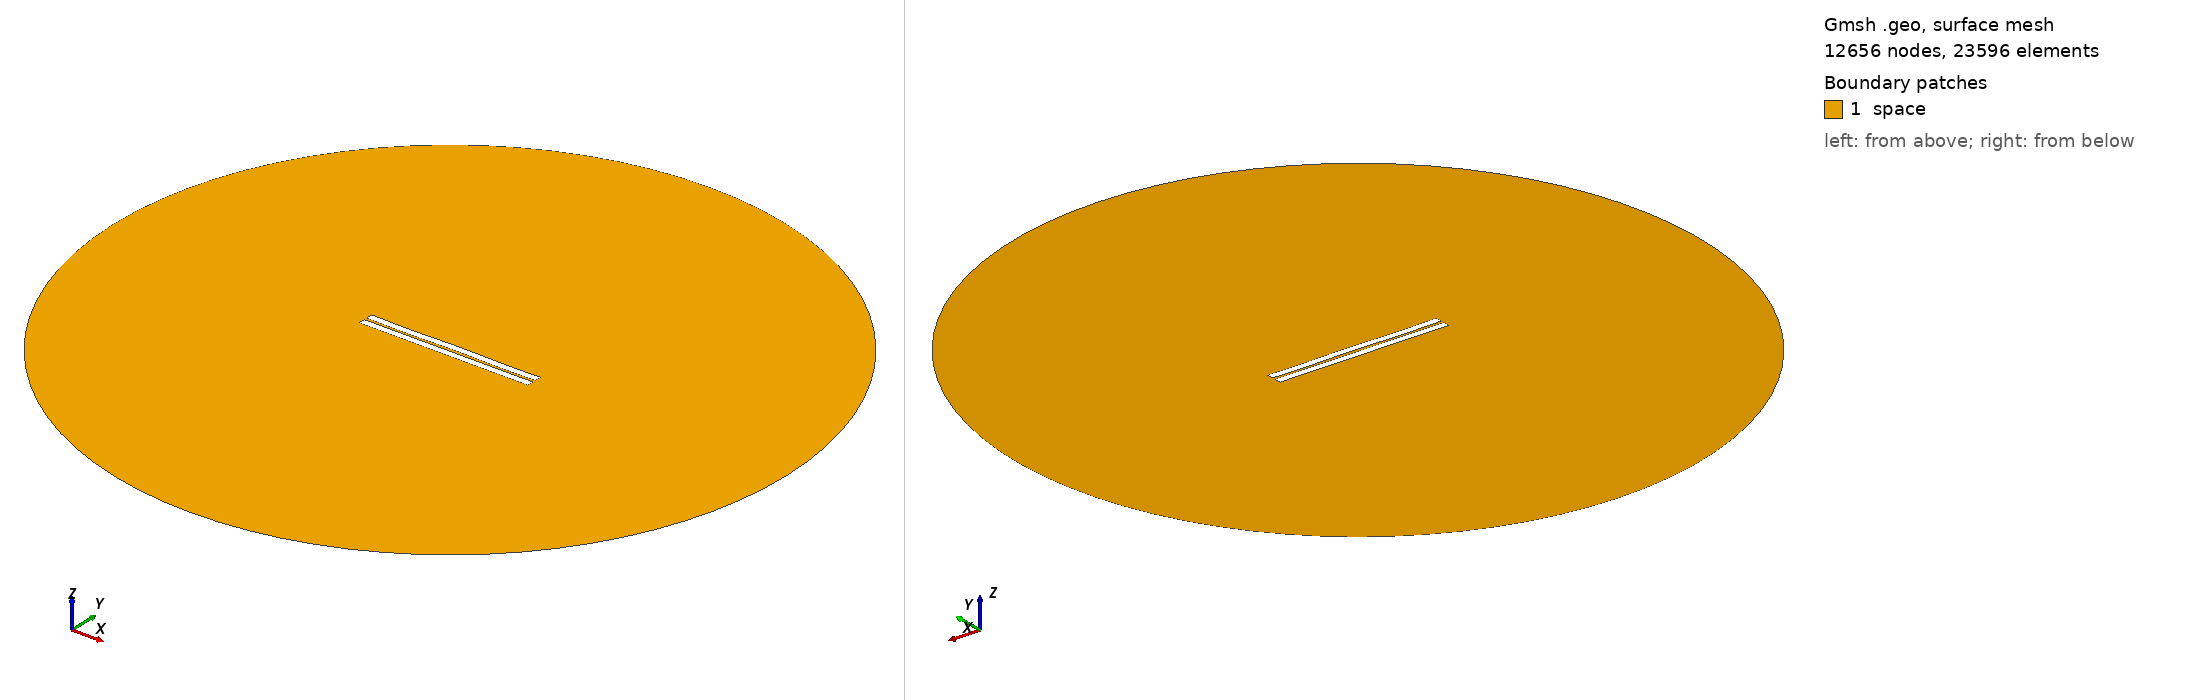

Gmsh geometry script, surface-meshed: 12656 nodes, 23596 surface elements. Boundary patches (legend numbers): 1 space. Left view from above one corner, right view from below the opposite corner. Legend entries are the model's physical surfaces. The drawing asked Gmsh for element sizes between 1% and 20% of the model's largest extent; the script's own settings can give other sizes.

=== 181.geo (drawn) ===
//---------------------------------------
// Geometry kernel
//---------------------------------------

SetFactory("OpenCASCADE");



//---------------------------------------
// Parameters of the geometry
//---------------------------------------

// Overetch of the upper plate
overetch = 0.0;

// Distance between the plates
distance = 1.5;

// Discretization over the x axis (for the deformation)
nx = 50; 

// Length of the plate
L = 100 - overetch; 

// Number of modes
n = 4; 

// 1st mode coefficient
coeff(1) = -0.075;
beta(1) = 0.596864 * 3.1415926535 / L;

// 2nd mode coefficient
coeff(2) = 0.0;
beta(2) = 1.49418 * 3.1415926535 / L;

// 3rd mode coefficient
coeff(3) = -0.075;
beta(3) = 2.50025 * 3.1415926535 / L;

// 4th mode coefficient
coeff(4) = -0.15;
beta(4) = 3.49999 * 3.1415926535 / L;



//---------------------------------------
// Upper plate (deformed rectangle)
//---------------------------------------

// Coordiantes of the upper plate
xmin = -50;
xmax = 50 - overetch;

// Height of the upper plate
yheight = 4 - 2 * overetch;

// Indexes of the points
UpperID[] = {};
LowerID[] = {};
LeftID[] = {};
RightID[] = {};

// Point index
p = 1;

// Horizontal edges
For i In {1:nx}
    x = xmin + (i-1)*(xmax - xmin)/(nx-1);

    y_bottom = distance / 2 + overetch;
    For j In {1:n}
        C = (Cosh(beta(j)*L) + Cos(beta(j)*L)) / (Sinh(beta(j)*L) + Sin(beta(j)*L));
        y_bottom  = y_bottom + coeff(j) * (Cosh(beta(j)*(x+50)) - Cos(beta(j)*(x+50)) - C * (Sinh(beta(j)*(x+50)) - Sin(beta(j)*(x+50))));
    EndFor

    y_top = y_bottom + yheight;

    Point(p) = {x, y_top, 0, 1.0};
    UpperID[i] = p;
    p = p + 1;

    Point(p) = {x, y_bottom, 0, 1.0};
    LowerID[i] = p;
    p = p + 1;
EndFor

// Create point lists
UpperPts[] = {}; LowerPts[] = {};
For i In {1:nx}
  UpperPts[] += {UpperID[i]};
  LowerPts[] += {LowerID[i]};
EndFor

// Build splines
Spline(1) = {UpperPts[]};
Spline(2) = {LowerPts[]};
Line(3) = {LowerPts[nx-1], UpperPts[nx-1]};
Line(4) = {LowerPts[0], UpperPts[0]};

// Build the plane surface
Curve Loop(1) = {2, 3, -1, -4};
Plane Surface(1) = {1};



//---------------------------------------
// Lower plate (rectangle)
//---------------------------------------

// Vertices
Point(1001) = {-50, -1, 0, 1.0};
Point(1002) = { 50, -1, 0, 1.0};
Point(1003) = { 50,  -5, 0, 1.0};
Point(1004) = {-50,  -5, 0, 1.0};

// Edges
Line(5) = {1001, 1002};
Line(6) = {1002, 1003};
Line(7) = {1003, 1004};
Line(8) = {1004, 1001};

// Plane surface
Line Loop(2) = {5, 6, 7, 8};
Plane Surface(2) = {2}; 



//---------------------------------------
// Outer (fictious) boundary
//---------------------------------------

// Points
Point(1005) = {0, 0, 0};       // Center
Point(1006) = {200, 0, 0};     // Start point
Point(1007) = {0, 200, 0};     // 90 degrees
Point(1008) = {-200, 0, 0};    // 180 degrees
Point(1009) = {0, -200, 0};    // 270 degrees

// Circle arcs (each needs start, center, end)
Circle(9) = {1006, 1005, 1007};
Circle(10) = {1007, 1005, 1008};
Circle(11) = {1008, 1005, 1009};
Circle(12) = {1009, 1005, 1006};

// Plane surface for the entire domain
Curve Loop(3) = {9, 10, 11, 12};
Surface(3) = {3};

// Subtract the plates from the whole domain to obtain the actual domain where we want to solve the equations
BooleanDifference{ Surface{3}; Delete; }{ Surface{1}; Surface{2}; Delete; }




//---------------------------------------
// Transfinite Lines/Curves
//---------------------------------------

// Set the number of points on the boundaries
r = 7;

// Plates
Transfinite Curve {1, 2} = 50*r Using Progression 1;
Transfinite Curve {3, 4} = 2*r Using Progression 1;
Transfinite Line {5, 7} = 50*r Using Progression 1;
Transfinite Line {6, 8} = 2*r Using Progression 1;

// Outer boundary
Transfinite Line {9, 10, 11, 12} = 20 Using Progression 1;



//---------------------------------------
// Physical groups
//---------------------------------------                

// Physical curves (boundaries)
Physical Line("force_segment", 10) = {2};
Physical Line("upper_plate", 11) = {1, 3, 4};
Physical Line("lower_plate", 12) = {5, 6, 7, 8};
Physical Line("boundary", 20) = {9, 10, 11, 12};

// Physical Surfaces
Physical Surface("space", 30) = {3};



//---------------------------------------
// 6. Generate the Mesh
//---------------------------------------

// 2D mesh generation
Mesh 2;
